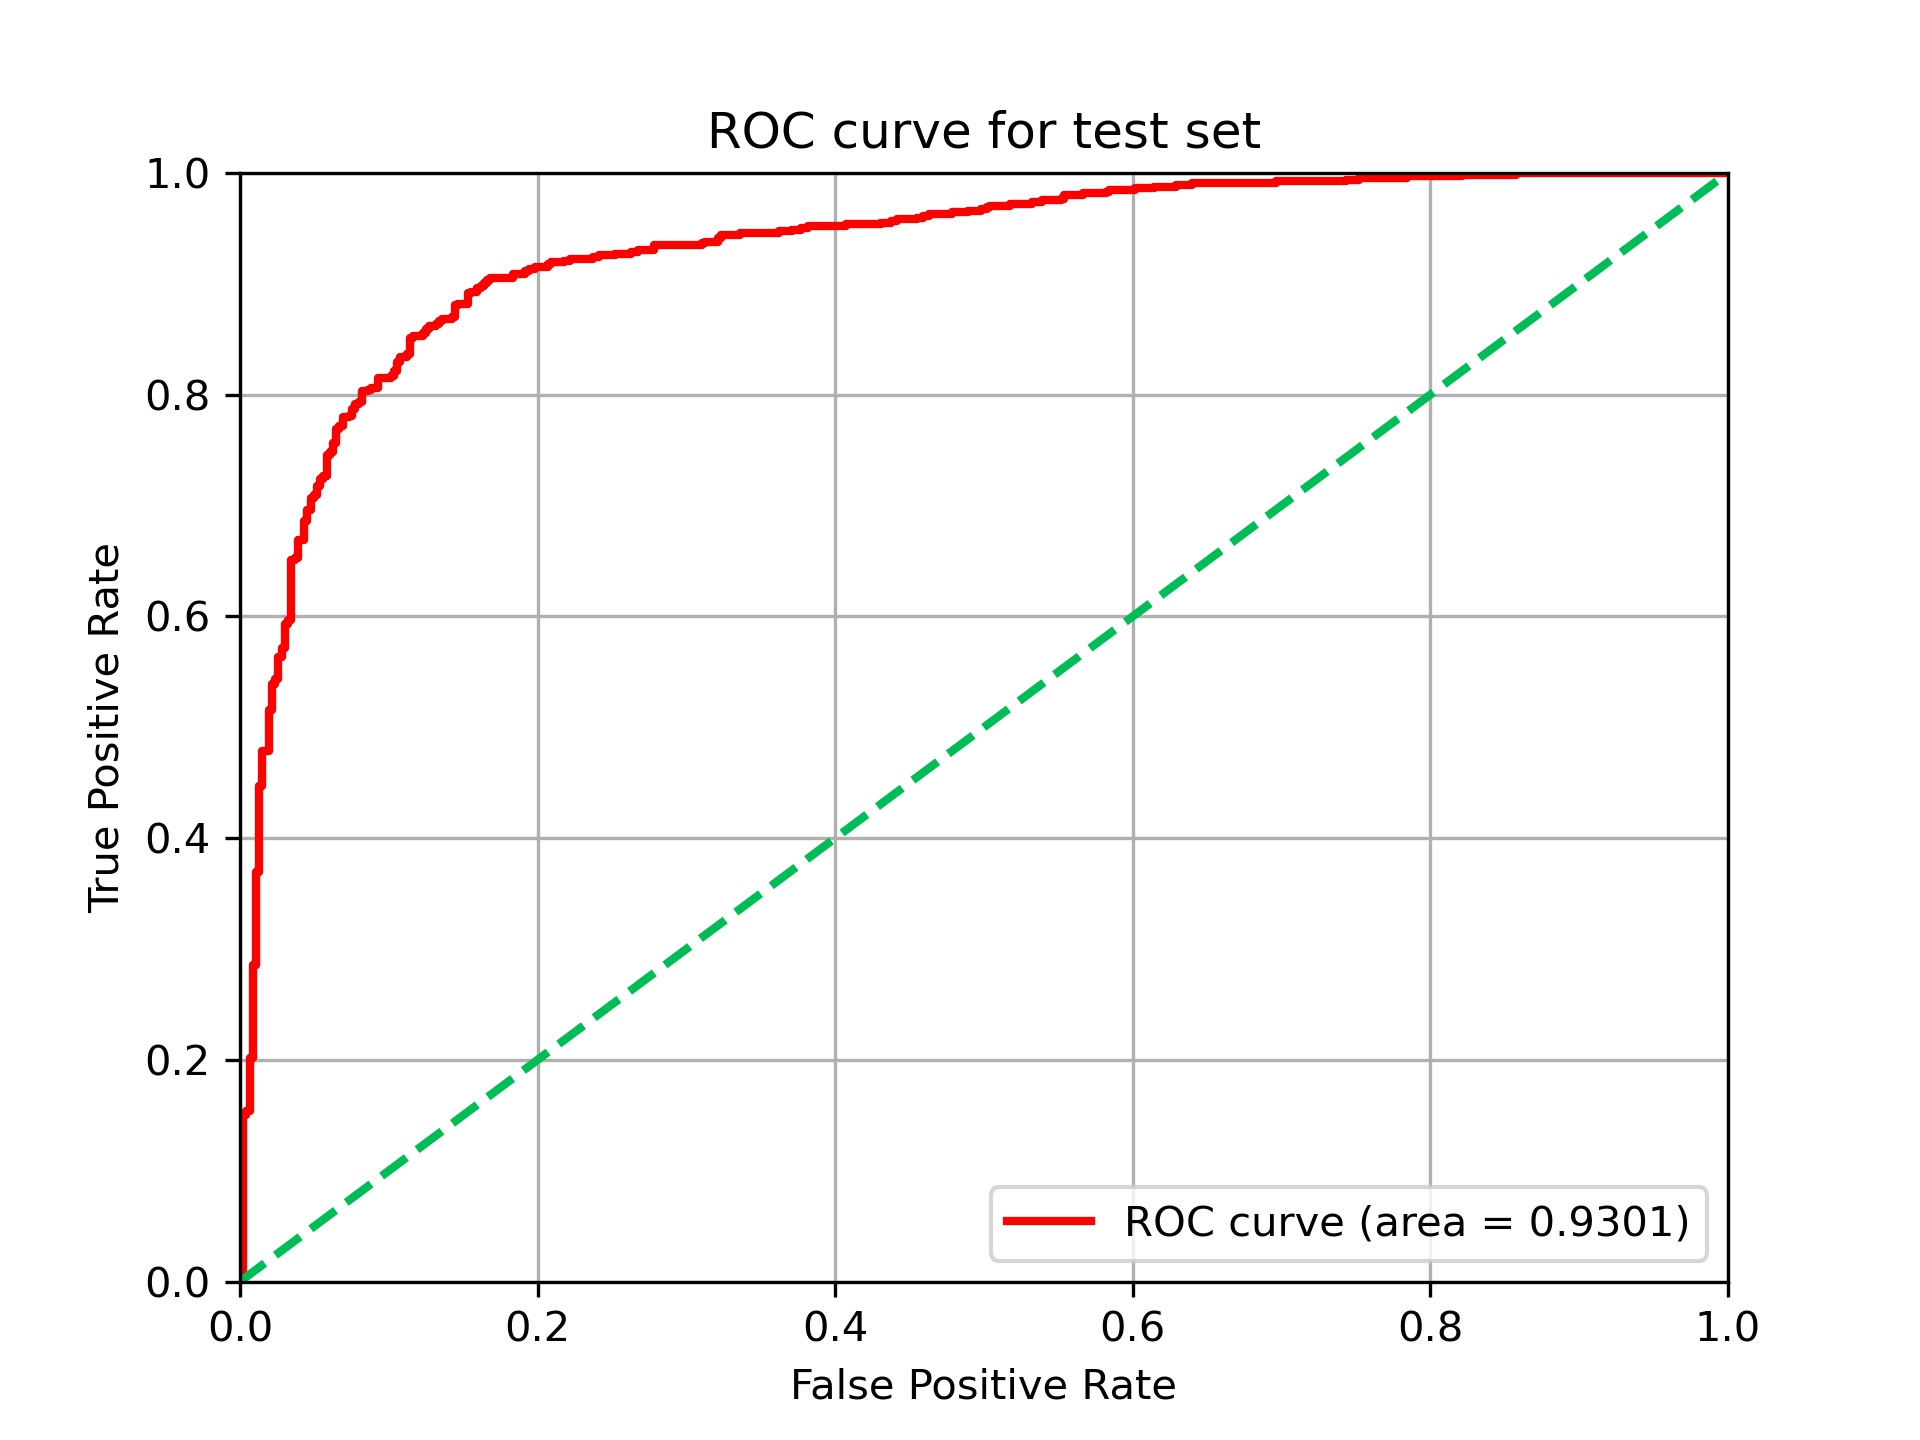

Values plotted in this chart, from the file beside it:
0.0, 0.0
0.0, 0.001553
0.0, 0.006211
0.002155, 0.006211
0.002155, 0.03261
0.002155, 0.03571
0.002155, 0.1506
0.00431, 0.1506
0.00431, 0.1537
0.006466, 0.1537
0.006466, 0.2019
0.008621, 0.2019
0.008621, 0.2376
0.008621, 0.2407
0.008621, 0.2857
0.01078, 0.2857
0.01078, 0.3696
0.01293, 0.3696
0.01293, 0.4006
0.01293, 0.4037
0.01293, 0.4425
0.01293, 0.4472
0.01509, 0.4472
0.01509, 0.4783
0.0194, 0.4783
0.0194, 0.5155
0.02155, 0.5155
0.02155, 0.5295
0.02155, 0.5326
0.02155, 0.5388
0.02371, 0.5388
0.02371, 0.5435
0.02586, 0.5435
0.02586, 0.5637
0.02802, 0.5637
0.02802, 0.5714
0.03017, 0.5714
0.03017, 0.5932
0.03233, 0.5932
0.03233, 0.5963
0.03448, 0.5963
0.03448, 0.6506
0.03664, 0.6506
0.03664, 0.6522
0.03879, 0.6522
0.03879, 0.6553
0.03879, 0.6693
0.0431, 0.6693
0.0431, 0.6863
0.04526, 0.6863
0.04526, 0.6957
0.04741, 0.6957
0.04741, 0.7065
0.04957, 0.7065
0.04957, 0.7096
0.05172, 0.7096
0.05172, 0.7174
0.05388, 0.7174
0.05388, 0.7236
0.05603, 0.7236
0.05603, 0.7267
... 186 more rows
